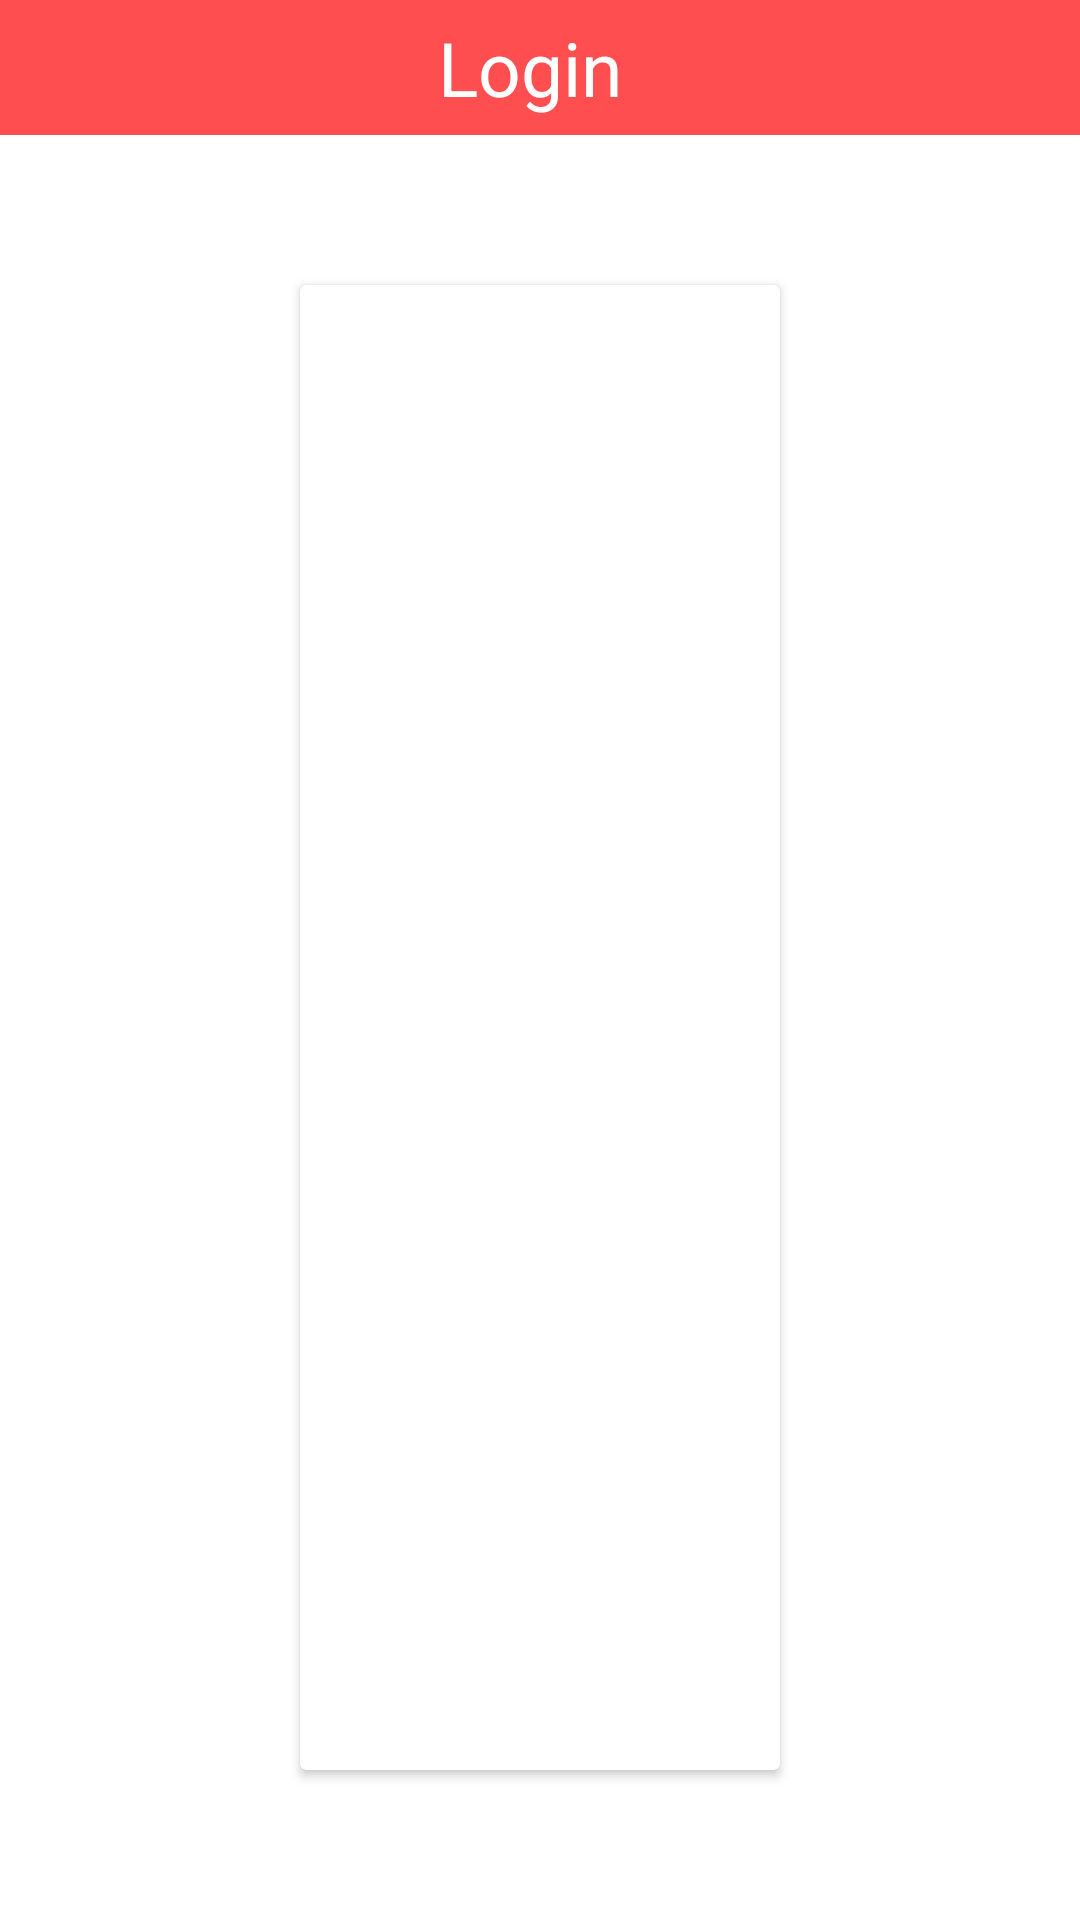

Write the Android layout XML for this screen, with the resource values it uses.
<!-- AndroidManifest.xml: application theme AppTheme -->
<!-- res/layout/activity_login.xml -->
<?xml version="1.0" encoding="utf-8"?>
<LinearLayout xmlns:android="http://schemas.android.com/apk/res/android"
    xmlns:card_view="http://schemas.android.com/tools"
    android:id="@+id/linearlayoutInsideScrollView"
    android:layout_width="match_parent"
    android:layout_height="match_parent"
    android:background="@color/white"
    android:clickable="false"
    android:orientation="vertical">

    <RelativeLayout
        android:layout_width="match_parent"
        android:layout_height="45dp"
        android:background="@color/colorPrimary">

        <TextView
            android:id="@+id/text_signin"
            android:layout_width="wrap_content"
            android:layout_height="wrap_content"
            android:layout_centerInParent="true"
            android:text="Login "
            android:textColor="@color/white"
            android:textSize="25sp" />

        <ImageView
            android:id="@+id/imageviewSetting"
            android:layout_width="wrap_content"
            android:layout_height="wrap_content"
            android:layout_alignParentRight="true"
            android:paddingTop="@dimen/margin_10"
            android:paddingBottom="@dimen/margin_10"
            android:src="@drawable/ic_edit" />

    </RelativeLayout>


    <android.support.v7.widget.CardView
        android:layout_width="match_parent"
        android:layout_height="match_parent"
        android:layout_gravity="center"
        android:layout_marginLeft="@dimen/margin_100"
        android:layout_marginTop="@dimen/margin_50"
        android:layout_marginRight="@dimen/margin_100"
        android:layout_marginBottom="@dimen/margin_50"
        android:background="@drawable/new_login_signup_background"

        card_view:cardElevation="20dp">

        <LinearLayout
            android:layout_width="match_parent"
            android:layout_height="match_parent"
            android:layout_centerHorizontal="true"
            android:layout_gravity="center"
            android:gravity="center"
            android:orientation="vertical"
            android:paddingLeft="100dp"
            android:paddingTop="50dp"
            android:paddingRight="100dp"
            android:paddingBottom="20dp"

            >


            <TextView
                android:id="@+id/txt_error"
                android:layout_width="wrap_content"
                android:layout_height="wrap_content"
                android:layout_gravity="center"
                android:layout_marginTop="@dimen/margin_15"
                android:gravity="center"
                android:textColor="@color/red"
                android:visibility="visible" />


            <android.support.design.widget.TextInputLayout
                android:layout_width="match_parent"
                android:layout_height="wrap_content"
                android:layout_marginLeft="@dimen/margin_120"
                android:layout_marginRight="@dimen/margin_120">

                <EditText
                    android:id="@+id/edt_email"
                    android:layout_width="match_parent"
                    android:layout_height="wrap_content"
                    android:hint="Email"
                    android:inputType="textEmailAddress" />
            </android.support.design.widget.TextInputLayout>


            <android.support.design.widget.TextInputLayout
                android:layout_width="match_parent"
                android:layout_height="wrap_content"
                android:layout_marginLeft="@dimen/margin_120"
                android:layout_marginTop="@dimen/margin_15"
                android:layout_marginRight="@dimen/margin_120">

                <EditText
                    android:id="@+id/edt_password"
                    android:layout_width="match_parent"
                    android:layout_height="wrap_content"
                    android:hint="Password"
                    android:imeOptions="actionNext"
                    android:inputType="textPassword" />
            </android.support.design.widget.TextInputLayout>

            <Spinner
                android:id="@+id/spinner"
                android:layout_width="match_parent"
                android:layout_height="wrap_content"
                android:layout_marginLeft="@dimen/margin_120"
                android:layout_marginTop="@dimen/margin_15"
                android:layout_marginRight="@dimen/margin_120" />

            <LinearLayout
                android:layout_width="match_parent"
                android:layout_height="wrap_content"
                android:layout_marginLeft="@dimen/margin_120"
                android:layout_marginTop="@dimen/margin_20"
                android:background="@drawable/gradient_backgroung"
                android:layout_marginRight="@dimen/margin_120">
                <ProgressBar
                    android:id="@+id/progressBarLoginbutton"
                    android:layout_width="24dp"
                    android:layout_height="24dp"
                    android:layout_gravity="center"
                    android:layout_marginEnd="8dp"
                    android:layout_marginRight="8dp"
                    android:indeterminate="true"
                    android:indeterminateTint="#FFFFFF"
                    android:indeterminateTintMode="src_atop"
                    android:visibility="gone" />

            <TextView
                android:id="@+id/btn_sign_in"
                android:layout_width="match_parent"
                android:layout_height="@dimen/margin_48"
                android:layout_gravity="center"
                android:gravity="center"
                android:inputType="textCapCharacters"
                android:text="LOG IN"
                android:textColor="@color/white"
                android:textSize="@dimen/text16size" />
            </LinearLayout>


        </LinearLayout>

        <FrameLayout
            android:layout_width="match_parent"
            android:layout_height="match_parent"
            android:layout_gravity="center">

            <ProgressBar
                android:id="@+id/progressBar"
                android:layout_width="match_parent"
                android:layout_height="wrap_content"
                android:visibility="gone"
                android:layout_gravity="center" />
        </FrameLayout>
    </android.support.v7.widget.CardView>

</LinearLayout>
<!-- resources referenced by this layout -->
<resources>
  <color name="colorPrimary">#FF4E50</color>
  <color name="red">#E96F6E</color>
  <color name="white">#ffffff</color>
  <dimen name="margin_10">10dp</dimen>
  <dimen name="margin_100">100dp</dimen>
  <dimen name="margin_120">120dp</dimen>
  <dimen name="margin_15">15dp</dimen>
  <dimen name="margin_20">20dp</dimen>
  <dimen name="margin_48">48dp</dimen>
  <dimen name="margin_50">50dp</dimen>
  <dimen name="text16size">16sp</dimen>
  <!-- drawable gradient_backgroung (drawable) -->
  <shape xmlns:android="http://schemas.android.com/apk/res/android"
      android:shape="rectangle">
      <corners
          android:radius="24dp"
          />
      <padding
          android:left="30dp"
  
          android:right="30dp"
          />
      <gradient
          android:angle="0"
          android:endColor="@color/colorPrimary"
          android:centerColor="@color/colorPrimary"
          android:startColor="@color/colorPrimary" />
  
  
  </shape>
  <!-- drawable new_login_signup_background (drawable-v24) -->
  <selector xmlns:android="http://schemas.android.com/apk/res/android">
      <item>
          <shape android:shape="rectangle">
              <solid android:color="#ffffff" />
              <corners android:radius="10dp" />
  
          </shape>
      </item>
  </selector>
  <style name="AppTheme" parent="Theme.AppCompat.Light.DarkActionBar">
          
          <item name="colorPrimary">@color/colorPrimary</item>
          <item name="colorPrimaryDark">@color/colorPrimaryDark</item>
          <item name="colorAccent">@color/colorAccent</item>
      </style>
  <color name="colorPrimaryDark">#C12323</color>
  <color name="colorAccent">#FFD32F</color>
</resources>
